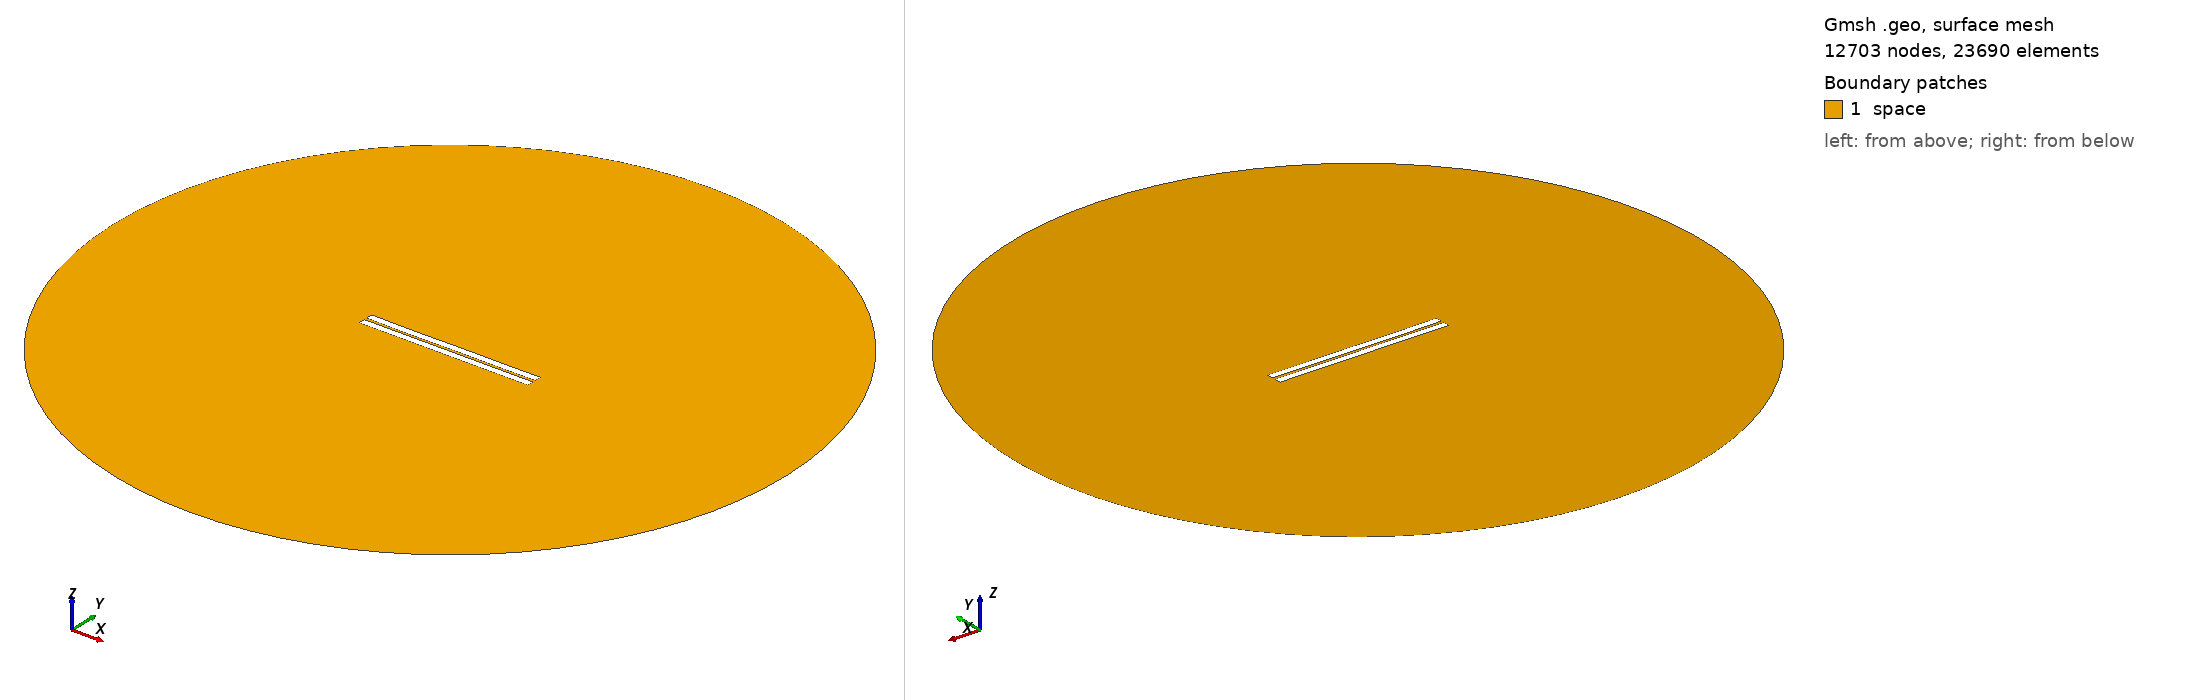

Gmsh geometry script, surface-meshed: 12703 nodes, 23690 surface elements. Boundary patches (legend numbers): 1 space. Left view from above one corner, right view from below the opposite corner. Legend entries are the model's physical surfaces. The drawing asked Gmsh for element sizes between 1% and 20% of the model's largest extent; the script's own settings can give other sizes.

=== 157.geo (drawn) ===
//---------------------------------------
// Geometry kernel
//---------------------------------------

SetFactory("OpenCASCADE");



//---------------------------------------
// Parameters of the geometry
//---------------------------------------

// Overetch of the upper plate
overetch = 0.0;

// Distance between the plates
distance = 1.5;

// Discretization over the x axis (for the deformation)
nx = 50; 

// Length of the plate
L = 100 - overetch; 

// Number of modes
n = 4; 

// 1st mode coefficient
coeff(1) = -0.075;
beta(1) = 0.596864 * 3.1415926535 / L;

// 2nd mode coefficient
coeff(2) = -0.075;
beta(2) = 1.49418 * 3.1415926535 / L;

// 3rd mode coefficient
coeff(3) = -0.075;
beta(3) = 2.50025 * 3.1415926535 / L;

// 4th mode coefficient
coeff(4) = -0.075;
beta(4) = 3.49999 * 3.1415926535 / L;



//---------------------------------------
// Upper plate (deformed rectangle)
//---------------------------------------

// Coordiantes of the upper plate
xmin = -50;
xmax = 50 - overetch;

// Height of the upper plate
yheight = 4 - 2 * overetch;

// Indexes of the points
UpperID[] = {};
LowerID[] = {};
LeftID[] = {};
RightID[] = {};

// Point index
p = 1;

// Horizontal edges
For i In {1:nx}
    x = xmin + (i-1)*(xmax - xmin)/(nx-1);

    y_bottom = distance / 2 + overetch;
    For j In {1:n}
        C = (Cosh(beta(j)*L) + Cos(beta(j)*L)) / (Sinh(beta(j)*L) + Sin(beta(j)*L));
        y_bottom  = y_bottom + coeff(j) * (Cosh(beta(j)*(x+50)) - Cos(beta(j)*(x+50)) - C * (Sinh(beta(j)*(x+50)) - Sin(beta(j)*(x+50))));
    EndFor

    y_top = y_bottom + yheight;

    Point(p) = {x, y_top, 0, 1.0};
    UpperID[i] = p;
    p = p + 1;

    Point(p) = {x, y_bottom, 0, 1.0};
    LowerID[i] = p;
    p = p + 1;
EndFor

// Create point lists
UpperPts[] = {}; LowerPts[] = {};
For i In {1:nx}
  UpperPts[] += {UpperID[i]};
  LowerPts[] += {LowerID[i]};
EndFor

// Build splines
Spline(1) = {UpperPts[]};
Spline(2) = {LowerPts[]};
Line(3) = {LowerPts[nx-1], UpperPts[nx-1]};
Line(4) = {LowerPts[0], UpperPts[0]};

// Build the plane surface
Curve Loop(1) = {2, 3, -1, -4};
Plane Surface(1) = {1};



//---------------------------------------
// Lower plate (rectangle)
//---------------------------------------

// Vertices
Point(1001) = {-50, -1, 0, 1.0};
Point(1002) = { 50, -1, 0, 1.0};
Point(1003) = { 50,  -5, 0, 1.0};
Point(1004) = {-50,  -5, 0, 1.0};

// Edges
Line(5) = {1001, 1002};
Line(6) = {1002, 1003};
Line(7) = {1003, 1004};
Line(8) = {1004, 1001};

// Plane surface
Line Loop(2) = {5, 6, 7, 8};
Plane Surface(2) = {2}; 



//---------------------------------------
// Outer (fictious) boundary
//---------------------------------------

// Points
Point(1005) = {0, 0, 0};       // Center
Point(1006) = {200, 0, 0};     // Start point
Point(1007) = {0, 200, 0};     // 90 degrees
Point(1008) = {-200, 0, 0};    // 180 degrees
Point(1009) = {0, -200, 0};    // 270 degrees

// Circle arcs (each needs start, center, end)
Circle(9) = {1006, 1005, 1007};
Circle(10) = {1007, 1005, 1008};
Circle(11) = {1008, 1005, 1009};
Circle(12) = {1009, 1005, 1006};

// Plane surface for the entire domain
Curve Loop(3) = {9, 10, 11, 12};
Surface(3) = {3};

// Subtract the plates from the whole domain to obtain the actual domain where we want to solve the equations
BooleanDifference{ Surface{3}; Delete; }{ Surface{1}; Surface{2}; Delete; }




//---------------------------------------
// Transfinite Lines/Curves
//---------------------------------------

// Set the number of points on the boundaries
r = 7;

// Plates
Transfinite Curve {1, 2} = 50*r Using Progression 1;
Transfinite Curve {3, 4} = 2*r Using Progression 1;
Transfinite Line {5, 7} = 50*r Using Progression 1;
Transfinite Line {6, 8} = 2*r Using Progression 1;

// Outer boundary
Transfinite Line {9, 10, 11, 12} = 20 Using Progression 1;



//---------------------------------------
// Physical groups
//---------------------------------------                

// Physical curves (boundaries)
Physical Line("force_segment", 10) = {2};
Physical Line("upper_plate", 11) = {1, 3, 4};
Physical Line("lower_plate", 12) = {5, 6, 7, 8};
Physical Line("boundary", 20) = {9, 10, 11, 12};

// Physical Surfaces
Physical Surface("space", 30) = {3};



//---------------------------------------
// 6. Generate the Mesh
//---------------------------------------

// 2D mesh generation
Mesh 2;
